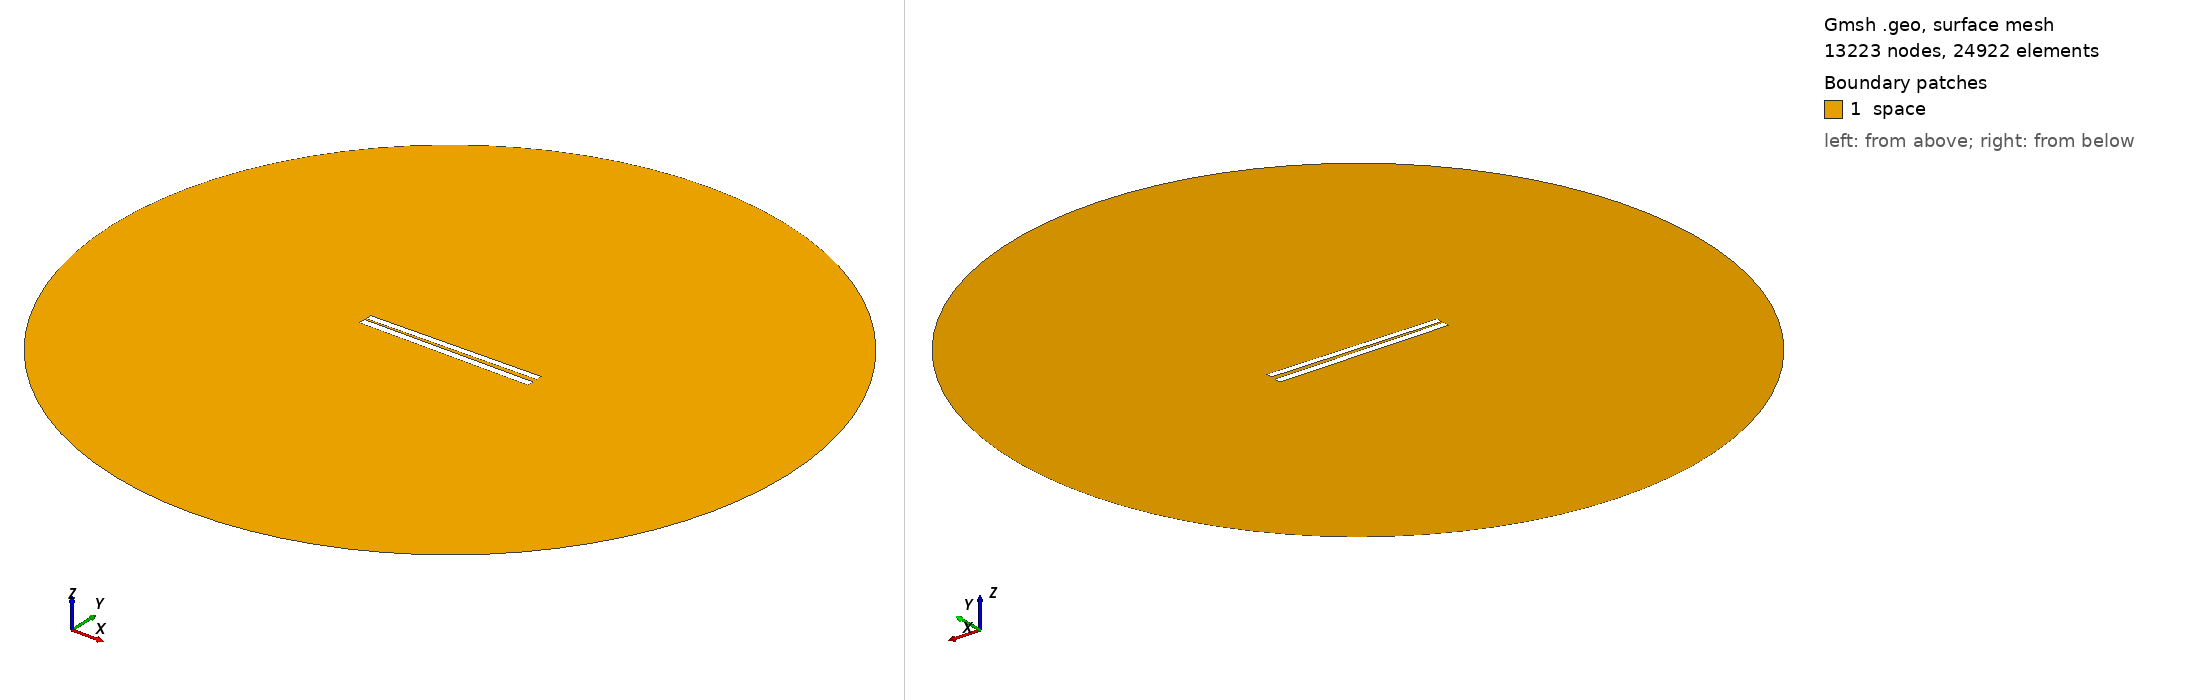

Gmsh geometry script, surface-meshed: 13223 nodes, 24922 surface elements. Boundary patches (legend numbers): 1 space. Left view from above one corner, right view from below the opposite corner. Legend entries are the model's physical surfaces. The drawing asked Gmsh for element sizes between 1% and 20% of the model's largest extent; the script's own settings can give other sizes.

=== 131.geo (drawn) ===
// Set the geometry kernel
SetFactory("OpenCASCADE");

//---------------------------------------
// Rectangles
//---------------------------------------

// Rectangle 1 (top)
Point(1) = {-49.84444444444444, 1.0722222222222222, 0, 1.0};
Point(2) = {49.84444444444444, 1.0722222222222222, 0, 1.0};
Point(3) = {49.84444444444444, 4.761111111111111, 0, 1.0};
Point(4) = {-49.84444444444444, 4.761111111111111, 0, 1.0};

Line(1) = {1, 2};
Line(2) = {2, 3};
Line(3) = {3, 4};
Line(4) = {4, 1};

Line Loop(1) = {1, 2, 3, 4};
Plane Surface(1) = {1};

Rotate { {0, 0, 1}, {0,  0.9166666666666666,  0}, 0.017 } {
  Surface{1};
}

// Rectangle 2 (bottom)
Point(5) = {-50,-0.9166666666666666, 0, 1.0};
Point(6) = { 50,-0.9166666666666666, 0, 1.0};
Point(7) = { 50,-4.916666666666667, 0, 1.0};
Point(8) = {-50,-4.916666666666667, 0, 1.0};

Line(5) = {5, 6};
Line(6) = {6, 7};
Line(7) = {7, 8};
Line(8) = {8, 5};

Line Loop(2) = {5, 6, 7, 8};
Plane Surface(2) = {2}; 


//---------------------------------------
// Circle
//---------------------------------------

// Define points
Point(9) = {0, 0, 0};        // Center
Point(10) = {200, 0, 0};     // Start point
Point(11) = {0, 200, 0};     // 90 degrees
Point(12) = {-200, 0, 0};    // 180 degrees
Point(13) = {0, -200, 0};    // 270 degrees

// Define circle arcs (each needs start, center, end)
Circle(9) = {10, 9, 11};
Circle(10) = {11, 9, 12};
Circle(11) = {12, 9, 13};
Circle(12) = {13, 9, 10};

// Define curve loop and surface if needed
Curve Loop(3) = {9, 10, 11, 12};
Surface(3) = {3};

// Subtract Rectangles from Circle
BooleanDifference{ Surface{3}; Delete; }{ Surface{1}; Surface{2}; Delete; }

//---------------------------------------
// Transfinite Lines and Surface
//---------------------------------------
r = 7;
Transfinite Line {1, 3} = 50*r Using Progression 1;
Transfinite Line {2, 4} = 2*r Using Progression 1;
Transfinite Line {5, 7} = 50*r Using Progression 1;
Transfinite Line {6, 8} = 2*r Using Progression 1;
Transfinite Line {9, 10, 11, 12} = 20 Using Progression 1;

//---------------------------------------
// Define Physical Groups
//---------------------------------------                

//--- Physical Curves
// Physical groups for boundaries
Physical Line("force_segment", 10) = {1};
Physical Line("upper_plate", 11) = {2, 3, 4};
Physical Line("lower_plate", 12) = {5, 6, 7, 8};
Physical Line("boundary", 20) = {9, 10, 11, 12};

//--- Physical Surfaces
Physical Surface("space", 30) = {3};

//---------------------------------------
// 6. Generate the Mesh
//---------------------------------------
Mesh 2;  // 2D mesh generation
